Run: headless pygame with SDL's dummy video driver; simulated clock (each Clock.tick advances the game by its frame time, no real sleeping); random seed 0; keys injected as events and as key.get_pressed() state; no mouse input; restart key SPACE tapped at the start of phases 3 and 4.
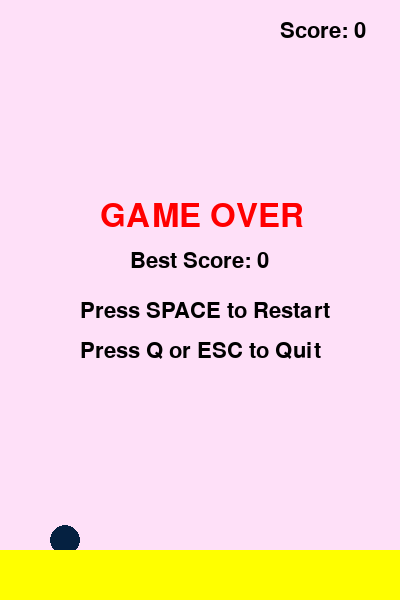
Frame 1 of 4 · flips 1–60 · no input
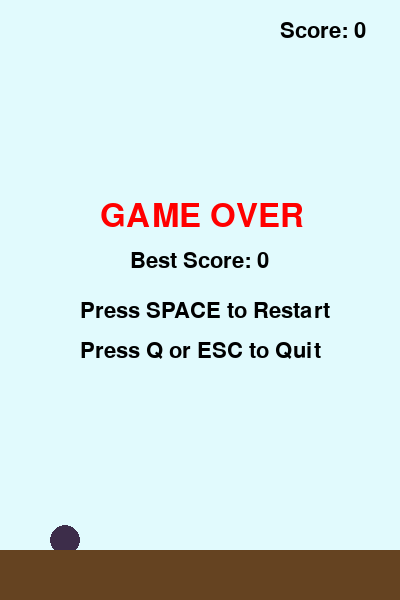
Frame 2 of 4 · flips 61–180 · tapped SPACE, RETURN · held RIGHT (→), D
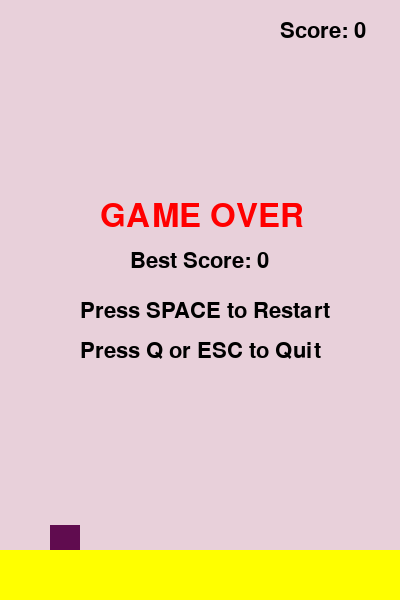
Frame 3 of 4 · flips 181–300 · tapped SPACE · held DOWN (↓), S
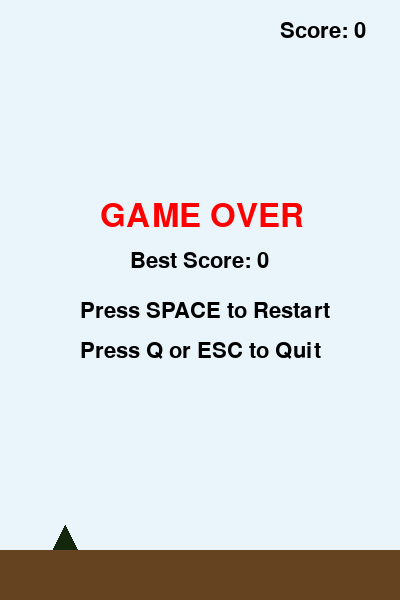
Frame 4 of 4 · flips 301–420 · tapped SPACE · held LEFT (←), A, UP (↑), W

The pygame program that drew these frames:

import pygame
import random
import sys

# Initialize Pygame
pygame.init()

# Screen dimensions
SCREEN_WIDTH = 400
SCREEN_HEIGHT = 600
screen = pygame.display.set_mode((SCREEN_WIDTH, SCREEN_HEIGHT))
pygame.display.set_caption("Flappy Bird")

# Colors
def get_random_light_color():
    return (random.randint(200, 255), random.randint(200, 255), random.randint(200, 255))

def get_random_dark_color():
    return (random.randint(0, 100), random.randint(0, 100), random.randint(0, 100))

BACKGROUND_COLOR = (173, 216, 230)  # Initial light blue
LAND_COLORS = [(101, 67, 33), (255, 255, 0)]  # Dark brown or yellow
PIPE_COLORS = [(0, 100, 0), (139, 69, 19), (64, 64, 64)]  # Dark green, light brown, dark gray

# Game Constants
GRAVITY = 0.25
FLAP_STRENGTH = -6
PIPE_SPEED = 3
PIPE_GAP = 150
PIPE_FREQUENCY = 1500 # milliseconds

class Bird:
    def __init__(self):
        self.x = 50
        self.y = SCREEN_HEIGHT // 2
        self.velocity = 0
        self.size = 30
        self.shape = random.choice(['square', 'circle', 'triangle'])
        self.color = get_random_dark_color()

    def flap(self):
        self.velocity = FLAP_STRENGTH

    def update(self):
        self.velocity += GRAVITY
        self.y += self.velocity

    def draw(self, surface):
        if self.shape == 'square':
            pygame.draw.rect(surface, self.color, (self.x, self.y, self.size, self.size))
        elif self.shape == 'circle':
            pygame.draw.circle(surface, self.color, (self.x + self.size // 2, self.y + self.size // 2), self.size // 2)
        elif self.shape == 'triangle':
            points = [
                (self.x + self.size // 2, self.y),
                (self.x, self.y + self.size),
                (self.x + self.size, self.y + self.size)
            ]
            pygame.draw.polygon(surface, self.color, points)

    def get_rect(self):
        return pygame.Rect(self.x, self.y, self.size, self.size)

class Pipe:
    def __init__(self, x):
        self.x = x
        self.width = 50
        self.gap_y = random.randint(100, SCREEN_HEIGHT - 250)
        self.color = random.choice(PIPE_COLORS)
        self.passed = False

    def update(self):
        self.x -= PIPE_SPEED

    def draw(self, surface):
        # Top pipe
        pygame.draw.rect(surface, self.color, (self.x, 0, self.width, self.gap_y))
        # Bottom pipe
        pygame.draw.rect(surface, self.color, (self.x, self.gap_y + PIPE_GAP, self.width, SCREEN_HEIGHT))

    def get_rects(self):
        top_rect = pygame.Rect(self.x, 0, self.width, self.gap_y)
        bottom_rect = pygame.Rect(self.x, self.gap_y + PIPE_GAP, self.width, SCREEN_HEIGHT)
        return top_rect, bottom_rect

def main():
    global BACKGROUND_COLOR
    clock = pygame.time.Clock()
    font = pygame.font.SysFont("Arial", 32)
    big_font = pygame.font.SysFont("Arial", 48)

    best_score = 0
    
    def reset_game():
        global BACKGROUND_COLOR
        BACKGROUND_COLOR = get_random_light_color()
        return Bird(), [], 0, pygame.time.get_ticks(), 0

    bird, pipes, score, last_pipe_time, game_over = reset_game()
    land_color = random.choice(LAND_COLORS)

    running = True
    while running:
        # Event Handling
        for event in pygame.event.get():
            if event.type == pygame.QUIT:
                running = False
            if event.type == pygame.KEYDOWN:
                if event.key == pygame.K_SPACE:
                    if game_over:
                        bird, pipes, score, last_pipe_time, game_over = reset_game()
                        land_color = random.choice(LAND_COLORS)
                    else:
                        bird.flap()
                if event.key == pygame.K_q or event.key == pygame.K_ESCAPE:
                    running = False

        if not game_over:
            # Update Bird
            bird.update()

            # Update Pipes
            current_time = pygame.time.get_ticks()
            if current_time - last_pipe_time > PIPE_FREQUENCY:
                pipes.append(Pipe(SCREEN_WIDTH))
                last_pipe_time = current_time

            for pipe in pipes[:]:
                pipe.update()
                if pipe.x + pipe.width < 0:
                    pipes.remove(pipe)
                
                # Score increment
                if not pipe.passed and bird.x > pipe.x + pipe.width:
                    score += 1
                    pipe.passed = True

                # Collision detection
                top_rect, bottom_rect = pipe.get_rects()
                if bird.get_rect().colliderect(top_rect) or bird.get_rect().colliderect(bottom_rect):
                    game_over = True

            # Boundary collision
            if bird.y < 0 or bird.y + bird.size > SCREEN_HEIGHT - 50: # 50 is land height
                game_over = True
            
            # Check if collision with land (though bird.y check covers most)
            if bird.y + bird.size >= SCREEN_HEIGHT - 50:
                game_over = True

            if game_over:
                if score > best_score:
                    best_score = score

        # Draw everything
        screen.fill(BACKGROUND_COLOR)
        
        for pipe in pipes:
            pipe.draw(screen)

        bird.draw(screen)

        # Draw Land
        pygame.draw.rect(screen, land_color, (0, SCREEN_HEIGHT - 50, SCREEN_WIDTH, 50))

        # Draw Score
        score_text = font.render(f"Score: {score}", True, (0, 0, 0))
        screen.blit(score_text, (SCREEN_WIDTH - 120, 20))

        if game_over:
            over_text = big_font.render("GAME OVER", True, (255, 0, 0))
            best_text = font.render(f"Best Score: {best_score}", True, (0, 0, 0))
            restart_text = font.render("Press SPACE to Restart", True, (0, 0, 0))
            quit_text = font.render("Press Q or ESC to Quit", True, (0, 0, 0))
            
            screen.blit(over_text, (SCREEN_WIDTH // 2 - 100, SCREEN_HEIGHT // 3))
            screen.blit(best_text, (SCREEN_WIDTH // 2 - 70, SCREEN_HEIGHT // 3 + 50))
            screen.blit(restart_text, (SCREEN_WIDTH // 2 - 120, SCREEN_HEIGHT // 2))
            screen.blit(quit_text, (SCREEN_WIDTH // 2 - 120, SCREEN_HEIGHT // 2 + 40))

        pygame.display.flip()
        clock.tick(60)

    pygame.quit()
    sys.exit()

if __name__ == "__main__":
    main()
